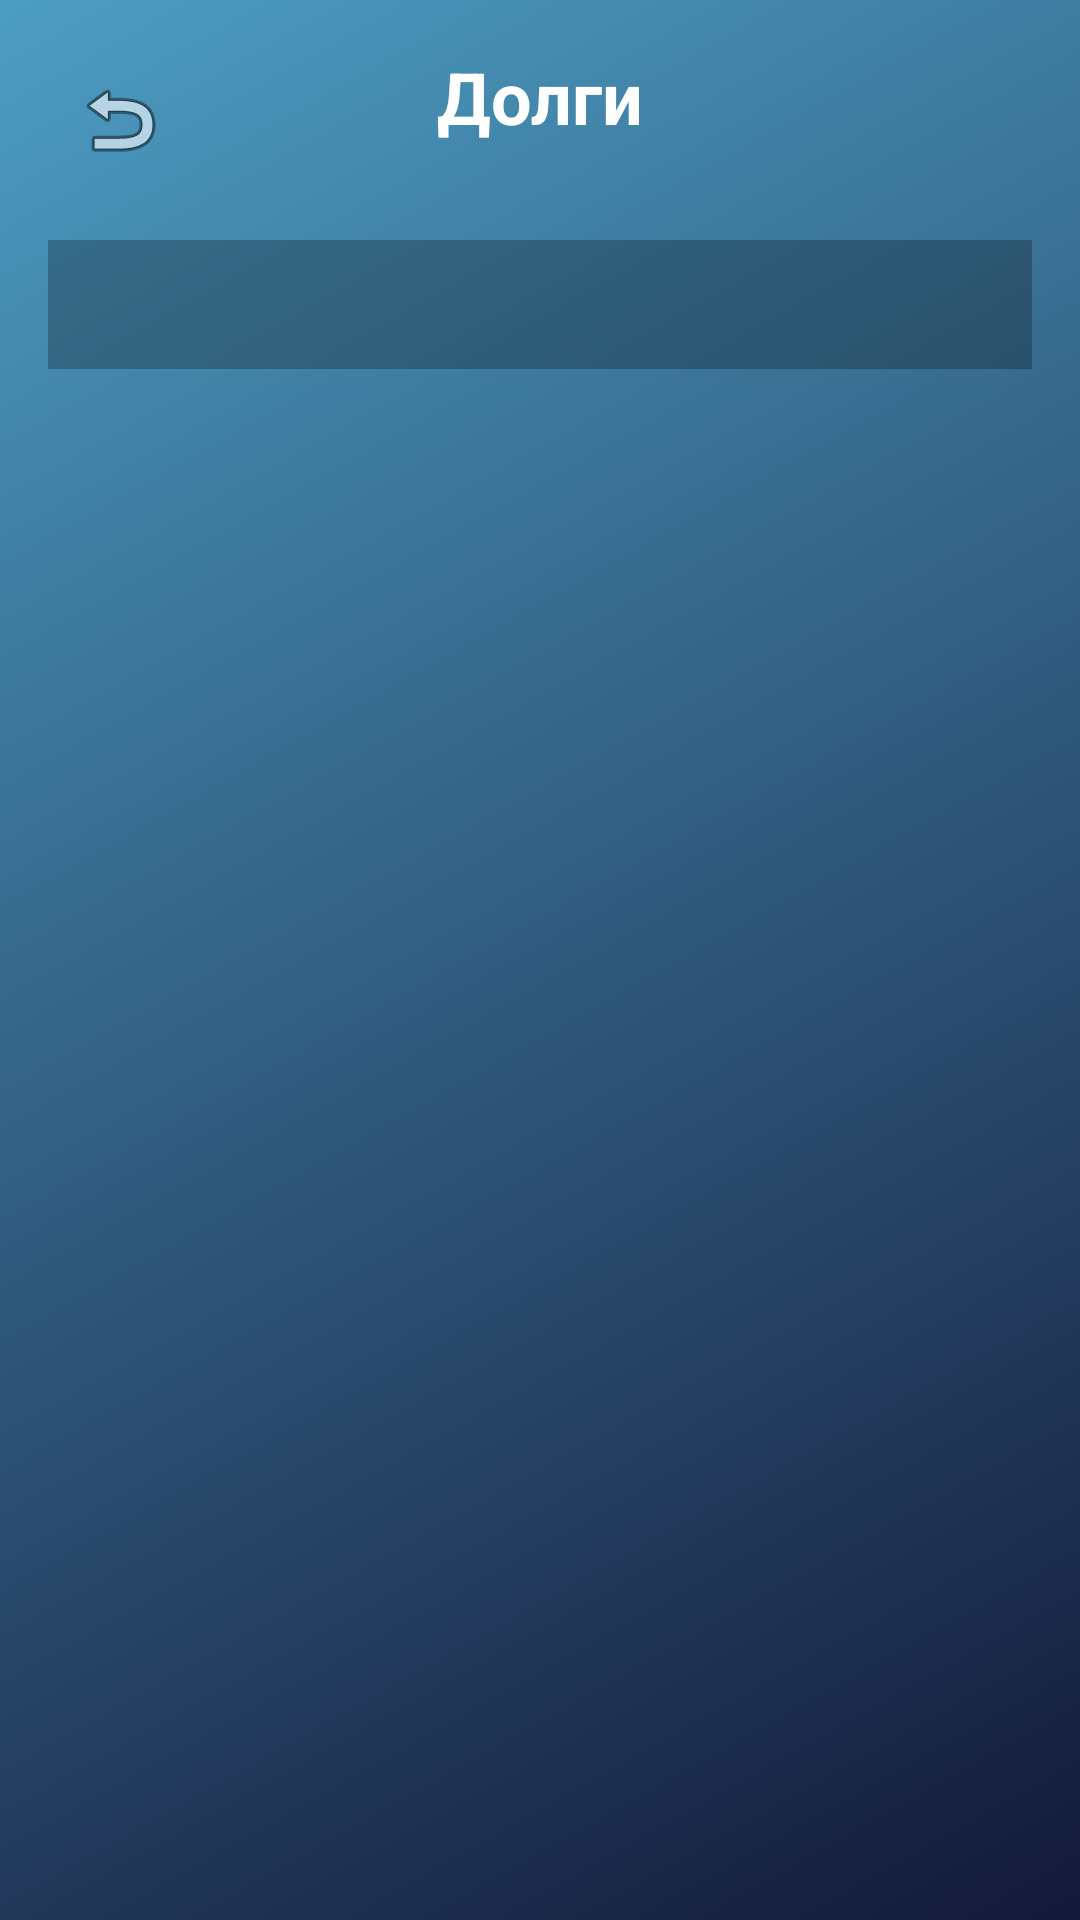

Write the Android layout XML for this screen, with the resource values it uses.
<!-- AndroidManifest.xml: application theme Theme.TestBottomActivity -->
<!-- res/layout/fragment_debt_tests.xml -->
<?xml version="1.0" encoding="utf-8"?>
<LinearLayout xmlns:android="http://schemas.android.com/apk/res/android"
    android:layout_width="match_parent"
    android:layout_height="match_parent"
    android:orientation="vertical"
    android:background="@drawable/gradient_background"
    android:padding="16dp">

    <LinearLayout
        android:layout_width="match_parent"
        android:layout_height="wrap_content"
        android:orientation="horizontal"
        android:layout_marginBottom="16dp">

        <ImageButton
            android:id="@+id/backButton"
            android:layout_width="48dp"
            android:layout_height="48dp"
            android:src="@android:drawable/ic_menu_revert"
            android:background="?attr/selectableItemBackgroundBorderless"
            android:contentDescription="Назад" />

        <TextView
            android:layout_width="0dp"
            android:layout_height="wrap_content"
            android:layout_weight="1"
            android:text="Долги"
            android:textSize="24sp"
            android:textColor="@color/white"
            android:textStyle="bold"
            android:gravity="center" />

        <View
            android:layout_width="48dp"
            android:layout_height="48dp" />

    </LinearLayout>

    <TextView
        android:id="@+id/debtInfoText"
        android:layout_width="match_parent"
        android:layout_height="wrap_content"
        android:textColor="@color/white"
        android:textSize="14sp"
        android:lineSpacingExtra="4dp"
        android:background="#40000000"
        android:padding="12dp"
        android:layout_marginBottom="16dp" />

    <ProgressBar
        android:id="@+id/progressBar"
        style="?android:attr/progressBarStyle"
        android:layout_width="wrap_content"
        android:layout_height="wrap_content"
        android:layout_gravity="center"
        android:visibility="gone" />

    <TextView
        android:id="@+id/emptyStateText"
        android:layout_width="match_parent"
        android:layout_height="wrap_content"
        android:text="Тесты не найдены"
        android:textSize="18sp"
        android:textColor="@color/white"
        android:gravity="center"
        android:visibility="gone" />

    <androidx.recyclerview.widget.RecyclerView
        android:id="@+id/debtTestsRecycler"
        android:layout_width="match_parent"
        android:layout_height="match_parent" />

</LinearLayout>
<!-- resources referenced by this layout -->
<resources>
  <color name="white">#FFFFFFFF</color>
  <!-- drawable gradient_background (drawable) -->
  <?xml version="1.0" encoding="utf-8"?>
  <shape xmlns:android="http://schemas.android.com/apk/res/android">
      <gradient
          android:angle="135"
          android:startColor="#131838"
          android:endColor="#4D9DC3"
          android:type="linear" />
  </shape>
  <style name="Theme.TestBottomActivity" parent="Theme.MaterialComponents.Light.NoActionBar">
          <item name="windowActionBar">false</item>
          <item name="android:windowNoTitle">true</item>
          
          <item name="colorPrimary">@color/lightgreen</item>
          <item name="colorPrimaryVariant">@color/purple_700</item>
          <item name="colorOnPrimary">@color/white</item>
          
          <item name="colorSecondary">@color/teal_200</item>
          <item name="colorSecondaryVariant">@color/teal_700</item>
          <item name="colorOnSecondary">@color/black</item>
          
          <item name="android:statusBarColor" tools:targetApi="l">?attr/colorPrimaryVariant</item>
          
      </style>
  <color name="lightgreen">#A9C161</color>
  <color name="purple_700">#FF3700B3</color>
  <color name="teal_200">#f9e044</color>
  <color name="teal_700">#FF018786</color>
  <color name="black">#FF000000</color>
</resources>
